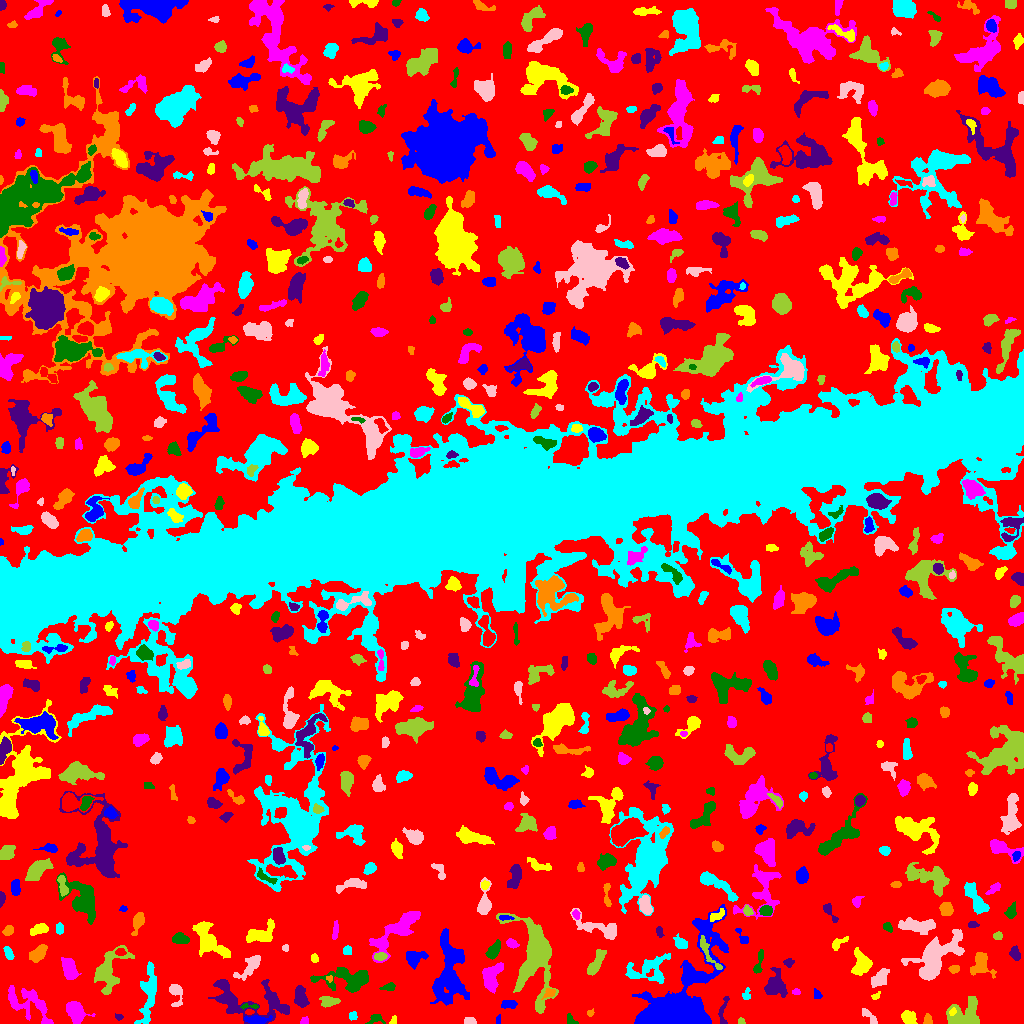

Data behind this chart, as committed beside it:
ID, X, Y, A, B, theta, total_flux, mu_max, mu_median, mu_mean, R_fwhm, R_e, R10, R90, x_start, x_end, y_start, y_end, area, greylevel
0, 523.1, 519.4, 306.3, 291.5, -1.517, 1163188, 12.0, 1.0, 1.648, 59.91, 213.7, 80.07, 353.6, 0, 1023, 0, 1023, 705916, 1.648
1, 256.7, 3.478, 5.748, 2.016, -0.003312, 561.0, 7.0, 3.0, 3.032, 4.853, 4.029, 1.596, 6.433, 244, 272, 0, 8, 185, 9.032
2, 908.2, 5.986, 3.702, 3.014, -0.4592, 904.0, 12.0, 5.0, 4.994, 4.72, 4.107, 1.596, 6.507, 901, 917, 0, 13, 181, 7.994
3, 304.5, 2.089, 2.082, 1.744, 0.5374, 157.0, 6.0, 2.0, 2.707, 2.985, 2.257, 0.7979, 3.613, 300, 308, 0, 7, 58, 6.707
4, 570.7, 3.395, 3.293, 1.917, -0.8776, 162.0, 4.0, 2.0, 2.025, 4.107, 2.821, 1.128, 4.334, 567, 578, 0, 10, 80, 6.025
5, 722.9, 13.23, 8.865, 2.044, 1.385, 241.0, 6.0, 1.0, 1.674, 2.932, 3.478, 1.262, 5.863, 718, 729, 0, 27, 144, 5.674
6, 927.5, 3.341, 2.465, 1.845, -1.506, 273.0, 9.0, 3.0, 3.329, 2.706, 2.585, 0.9772, 4.146, 923, 932, 0, 10, 82, 7.329
7, 352.6, 7.403, 1.916, 1.822, 1.185, 139.0, 5.0, 2.0, 2.044, 2.821, 2.394, 0.7979, 3.785, 349, 357, 3, 12, 68, 7.044
8, 469.4, 1.993, 2.728, 1.695, -0.01581, 413.0, 13.0, 4.5, 5.037, 2.932, 2.585, 0.9772, 4.184, 464, 476, 0, 6, 82, 9.037
9, 740.9, 2.222, 1.743, 1.523, -0.5211, 117.0, 5.0, 3.0, 2.659, 2.706, 2.034, 0.7979, 3.192, 738, 745, 0, 6, 44, 6.659
10, 455.5, 3.5, 2.291, 1.118, -0.0, 32.0, 1.0, 1.0, 0.5161, 3.192, 2.185, 0.9772, 2.985, 452, 459, 0, 7, 62, 5.516
11, 498.4, 3.681, 2.459, 1.188, 1.497, 91.0, 3.0, 2.0, 2.068, 3.192, 2.185, 0.9772, 3.241, 496, 500, 0, 9, 44, 7.068
12, 393.6, 3.213, 2.271, 1.534, 1.058, 108.0, 4.0, 2.0, 2.077, 3.385, 2.185, 0.7979, 3.478, 389, 396, 0, 8, 52, 8.077
13, 29.31, 20.45, 13.13, 6.677, -0.5564, 1972, 9.0, 3.0, 2.935, 5.046, 8.406, 2.932, 13.13, 8, 53, 0, 38, 672, 5.935
14, 375.6, 4.843, 3.774, 2.277, 0.3076, 293.0, 6.0, 2.0, 2.593, 4.068, 3.09, 1.262, 4.983, 365, 385, 0, 9, 113, 6.593
15, 118.7, 6.592, 1.849, 1.343, -0.1846, 130.0, 9.0, 2.0, 2.708, 1.693, 1.871, 0.5642, 3.192, 115, 123, 3, 10, 48, 6.708
16, 590.2, 10.62, 1.832, 1.535, 0.9346, 86.0, 4.0, 2.0, 1.87, 2.764, 1.954, 0.7979, 3.385, 587, 594, 7, 15, 46, 6.87
17, 148.7, 30.35, 16.03, 3.39, 1.45, 1556, 6.0, 2.0, 2.602, 9.558, 7.313, 3.038, 11.51, 134, 156, 0, 62, 598, 6.602
18, 870.5, 5.752, 5.915, 1.733, -0.7579, 222.0, 6.0, 1.0, 1.734, 3.192, 3.09, 1.128, 5.499, 862, 877, 0, 15, 128, 5.734
19, 964.8, 8.855, 8.84, 6.896, 0.4659, 2800, 13.0, 5.0, 4.956, 6.206, 7.695, 2.877, 11.81, 946, 979, 0, 27, 565, 7.956
20, 1016, 21.92, 3.582, 2.182, -1.345, 313.0, 6.0, 2.0, 2.353, 4.334, 3.478, 1.382, 5.382, 1012, 1023, 15, 30, 133, 6.353
21, 508.8, 19.37, 3.872, 2.055, 0.06594, 331.0, 5.0, 3.0, 2.627, 4.82, 3.7, 1.382, 5.47, 501, 517, 15, 23, 126, 6.627
22, 952.6, 11.77, 2.018, 1.452, 0.9807, 124.0, 5.0, 3.0, 2.48, 2.877, 2.185, 0.7979, 3.338, 949, 956, 8, 16, 50, 12.48
23, 75.31, 10.89, 5.977, 4.146, -0.9758, 870.0, 6.0, 3.0, 2.493, 7.464, 5.809, 2.257, 8.849, 66, 95, 0, 22, 349, 6.493
24, 249.2, 17.04, 5.632, 1.108, -0.006934, 148.0, 6.0, 2.0, 2.176, 2.932, 2.523, 0.7979, 3.909, 240, 258, 14, 20, 68, 8.176
25, 300.3, 25.75, 5.063, 2.618, -1.45, 838.0, 11.0, 3.0, 3.434, 4.068, 4.442, 1.596, 7.203, 294, 309, 16, 38, 244, 7.434
26, 549.2, 30.35, 3.354, 2.085, 0.5605, 171.0, 4.0, 2.0, 1.819, 4.297, 3.141, 1.262, 4.82, 541, 555, 24, 35, 94, 7.819
27, 746.5, 28.23, 2.855, 1.899, 1.409, 149.0, 4.0, 2.0, 1.863, 3.613, 2.585, 0.9772, 4.406, 742, 750, 24, 36, 80, 5.862
28, 175.8, 31.01, 6.063, 3.015, -1.375, 687.0, 9.0, 3.0, 3.452, 4.297, 4.107, 1.596, 6.699, 169, 182, 17, 39, 199, 7.452
29, 329.2, 22.05, 4.34, 2.229, 0.02116, 546.0, 9.0, 3.0, 3.174, 3.827, 3.742, 1.382, 6.077, 319, 340, 16, 27, 172, 7.174
30, 1002, 31.75, 3.901, 2.029, -0.551, 148.0, 3.0, 1.0, 1.48, 3.478, 2.877, 1.128, 4.886, 995, 1007, 27, 39, 100, 5.48
31, 817.2, 28.61, 2.792, 1.869, -0.9653, 110.0, 3.0, 2.0, 1.549, 3.385, 2.706, 0.9772, 4.146, 814, 822, 25, 35, 71, 5.549
32, 875.2, 26.91, 2.533, 1.368, 0.3955, 65.0, 2.0, 1.0, 1.182, 3.613, 2.257, 0.9772, 3.29, 871, 880, 24, 32, 55, 6.182
33, 795.9, 31.34, 2.017, 1.419, 0.0171, 115.0, 6.0, 2.0, 2.3, 2.394, 2.034, 0.7979, 3.29, 792, 800, 29, 35, 50, 7.3
34, 388.7, 36.46, 3.711, 1.8, 0.205, 185.0, 4.0, 2.0, 1.927, 4.478, 3.192, 1.128, 4.918, 379, 395, 33, 41, 96, 6.927
35, 250.5, 23.49, 23.32, 9.172, -0.1615, 2523, 9.0, 2.0, 2.231, 6.024, 9.575, 3.432, 15.96, 208, 289, 0, 44, 1131, 6.231
36, 329.2, 45.25, 1.617, 1.432, -0.3646, 92.0, 5.0, 2.0, 2.3, 2.326, 1.784, 0.5642, 2.877, 326, 332, 41, 48, 40, 10.3
37, 658.8, 46.06, 1.827, 1.322, -0.7628, 98.0, 5.0, 1.0, 1.885, 2.326, 1.871, 0.5642, 3.192, 656, 662, 42, 51, 52, 9.885
38, 879.9, 45.22, 5.4, 3.063, 0.8506, 503.0, 4.0, 2.0, 2.087, 7.203, 5.015, 1.954, 7.506, 871, 889, 36, 55, 241, 6.087
39, 108, 52.77, 11.91, 6.4, 1.099, 4074, 16.0, 5.0, 5.862, 6.979, 7.959, 2.932, 13.18, 94, 134, 29, 78, 695, 7.862
40, 281.8, 57.93, 4.479, 2.941, 0.218, 995.0, 12.0, 3.0, 3.948, 4.787, 4.222, 1.596, 7.247, 271, 291, 49, 63, 252, 7.948
41, 691.1, 48.1, 5.947, 4.208, -0.2819, 1286, 9.0, 4.0, 4.189, 6.232, 5.499, 2.185, 8.5, 682, 707, 40, 60, 307, 10.19
42, 861.5, 59.05, 5.198, 4.06, 1.26, 1364, 12.0, 3.0, 3.886, 5.642, 4.983, 1.871, 8.482, 851, 872, 48, 76, 351, 7.886
43, 69.22, 54.25, 5.365, 2.987, -1.217, 1251, 9.0, 4.0, 4.299, 6.555, 5.109, 2.111, 7.899, 61, 81, 44, 66, 291, 8.299
44, 347.5, 44.28, 14.34, 5.6, -0.02503, 2844, 9.0, 4.0, 4.104, 9.322, 8.482, 3.29, 13, 310, 368, 31, 56, 693, 7.104
45, 775.5, 37.33, 6.289, 5.131, -1.544, 1609, 9.0, 3.0, 3.953, 6.628, 6.18, 2.459, 10.05, 764, 787, 26, 56, 407, 6.953
46, 953.9, 54.25, 2.665, 2.073, 0.2618, 141.0, 3.0, 2.0, 1.741, 3.909, 2.985, 1.128, 4.514, 948, 959, 50, 58, 81, 5.741
47, 647.5, 55.65, 11.61, 5.693, 0.3408, 1082, 6.0, 2.0, 2.015, 6.747, 6.699, 2.459, 11.44, 625, 670, 40, 70, 537, 7.015
48, 250.1, 57.32, 8.629, 3.077, 0.7943, 1020, 8.0, 3.0, 3.411, 6.077, 5.499, 2.111, 8.722, 233, 260, 43, 68, 299, 6.411
49, 595.7, 59.98, 7.81, 2.182, 1.069, 471.0, 6.0, 1.5, 1.771, 4.618, 4.549, 1.693, 7.632, 587, 606, 48, 74, 266, 6.771
50, 811.5, 67.27, 8.789, 2.994, -0.8843, 861.0, 8.0, 2.0, 2.57, 5.293, 5.528, 2.111, 8.704, 798, 824, 55, 79, 335, 6.57
51, 674.7, 12.66, 22.01, 12.07, 0.9736, 46042, 104.0, 5.0, 15.46, 9.356, 10.23, 3.868, 21.22, 632, 728, 0, 119, 2979, 18.46
52, 314.4, 65.04, 2.016, 1.679, -0.9594, 84.0, 3.0, 1.0, 1.312, 2.821, 2.326, 0.7979, 3.742, 311, 318, 61, 70, 64, 6.312
53, 491.6, 47.47, 7.037, 4.214, 1.253, 2075, 12.0, 5.0, 5.293, 7.485, 6.308, 2.459, 9.723, 482, 503, 30, 61, 392, 8.293
54, 758.5, 59.89, 7.177, 1.82, 1.356, 333.0, 6.0, 2.0, 2.362, 3.949, 3.742, 1.382, 5.89, 753, 763, 50, 74, 141, 6.362
55, 789.5, 61.26, 2.28, 1.94, 0.1163, 88.0, 3.0, 1.0, 1.128, 2.706, 2.394, 0.7979, 3.949, 783, 794, 56, 65, 78, 7.128
56, 980.1, 58.33, 5.939, 5.143, -1.543, 887.0, 8.0, 2.0, 2.656, 5.917, 5.412, 2.034, 8.463, 970, 996, 45, 71, 334, 6.656
57, 8.398, 70.21, 3.564, 1.729, -1.152, 319.0, 6.0, 3.0, 3.009, 4.442, 3.241, 1.262, 4.983, 3, 14, 64, 77, 106, 7.009
58, 934.5, 65.31, 13.65, 6.883, 0.8135, 4658, 16.0, 3.0, 4.075, 8.038, 8.903, 3.29, 15.43, 901, 964, 43, 94, 1143, 8.075
59, 380.3, 66.88, 3.041, 1.881, 0.05327, 350.0, 7.0, 4.0, 3.608, 3.989, 3.038, 1.262, 4.72, 374, 387, 63, 71, 97, 9.608
... 667 more rows
